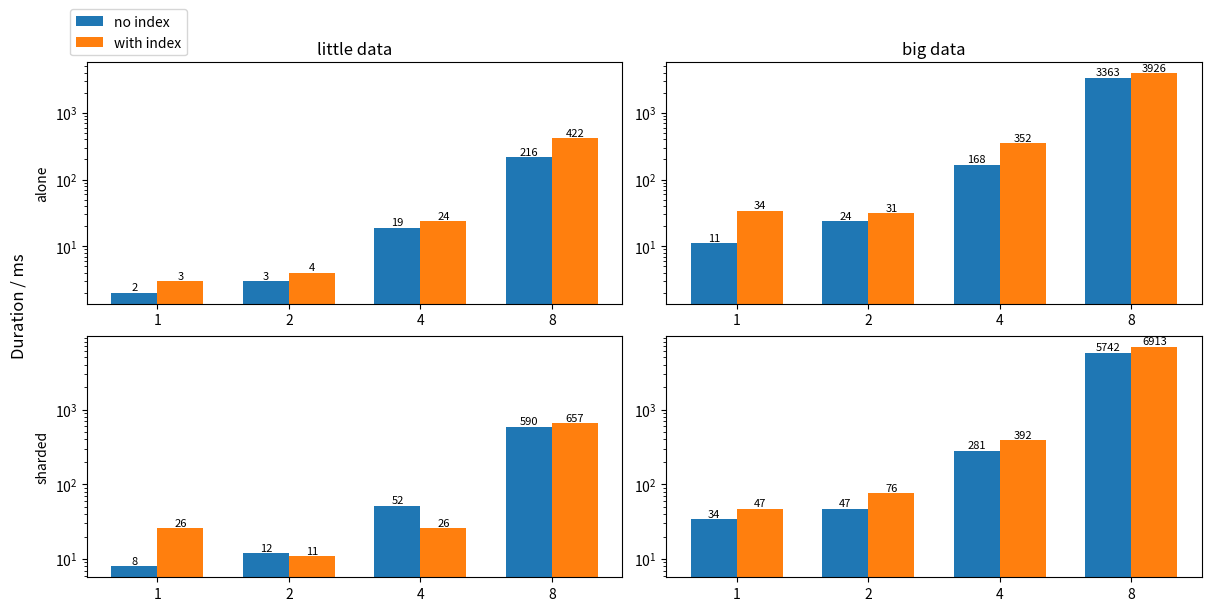

This figure's Python source: (Note: this script raises an exception after producing the figure.)
import matplotlib.pyplot as plt
import numpy as np

a_no_index_s=[2,3,19,216]
a_w_index_s=[3,4,24,422]

a_no_index_b=[11,24,168,3363]
a_w_index_b=[34,31,352,3926]


s_no_index_s=[8,12,52,590]
s_w_index_s=[26,11,26,657]

s_no_index_b=[34,47,281,5742]
s_w_index_b=[47,76,392,6913]


w = 0.35
x = np.arange(4)
xl=x-w/2
xr=x+w/2

fig, axs = plt.subplots(2,2, constrained_layout=True, figsize=(12,6))

a = axs[0,0].bar(xl, a_no_index_s, width=w, label="no index")
b = axs[0,0].bar(xr, a_w_index_s, width=w, label="with index")

c= axs[1,0].bar(xl, s_no_index_s, width=w, label="no index")
d= axs[1,0].bar(xr, s_w_index_s, width=w, label="with index")

e= axs[0,1].bar(xl, a_no_index_b, width=w, label="no index")
f= axs[0,1].bar(xr, a_w_index_b, width=w, label="with index")

g= axs[1,1].bar(xl, s_no_index_b, width=w, label="no index")
h= axs[1,1].bar(xr, s_w_index_b, width=w, label="with index")


for bar in list(a) + list(b):
    height = bar.get_height()
    axs[0,0].text(
        bar.get_x() + bar.get_width() / 2,
        height,
        f"{height:.0f}",
        ha="center", va="bottom", fontsize=8
    )

for bar in list(c) + list(d):
    height = bar.get_height()
    axs[1,0].text(
        bar.get_x() + bar.get_width() / 2,
        height,
        f"{height:.0f}",
        ha="center", va="bottom", fontsize=8
    )
for bar in list(e) + list(f):
    height = bar.get_height()
    axs[0,1].text(
        bar.get_x() + bar.get_width() / 2,
        height,
        f"{height:.0f}",
        ha="center", va="bottom", fontsize=8
    )

for bar in list(g) + list(h):
    height = bar.get_height()
    axs[1,1].text(
        bar.get_x() + bar.get_width() / 2,
        height,
        f"{height:.0f}",
        ha="center", va="bottom", fontsize=8
    )

axs[0,0].set_xticks(x, [1,2,4,8])
axs[0,1].set_xticks(x, [1,2,4,8])
axs[1,0].set_xticks(x, [1,2,4,8])
axs[1,1].set_xticks(x, [1,2,4,8])

axs[0,0].sharey(axs[0,1])
axs[1,0].sharey(axs[1,1])

axs[0,0].set_yscale("log")
axs[1,0].set_yscale("log")

axs[0,0].set_title("little data")
axs[0,1].set_title("big data")

axs[0,0].set_ylabel("alone")
axs[1,0].set_ylabel("sharded")
axs[0,0].legend(loc="lower right", bbox_to_anchor=(0.2,1))

fig.supylabel("Duration / ms")

fig.savefig("./figs/arr_insert.pdf", bbox_inches="tight")
